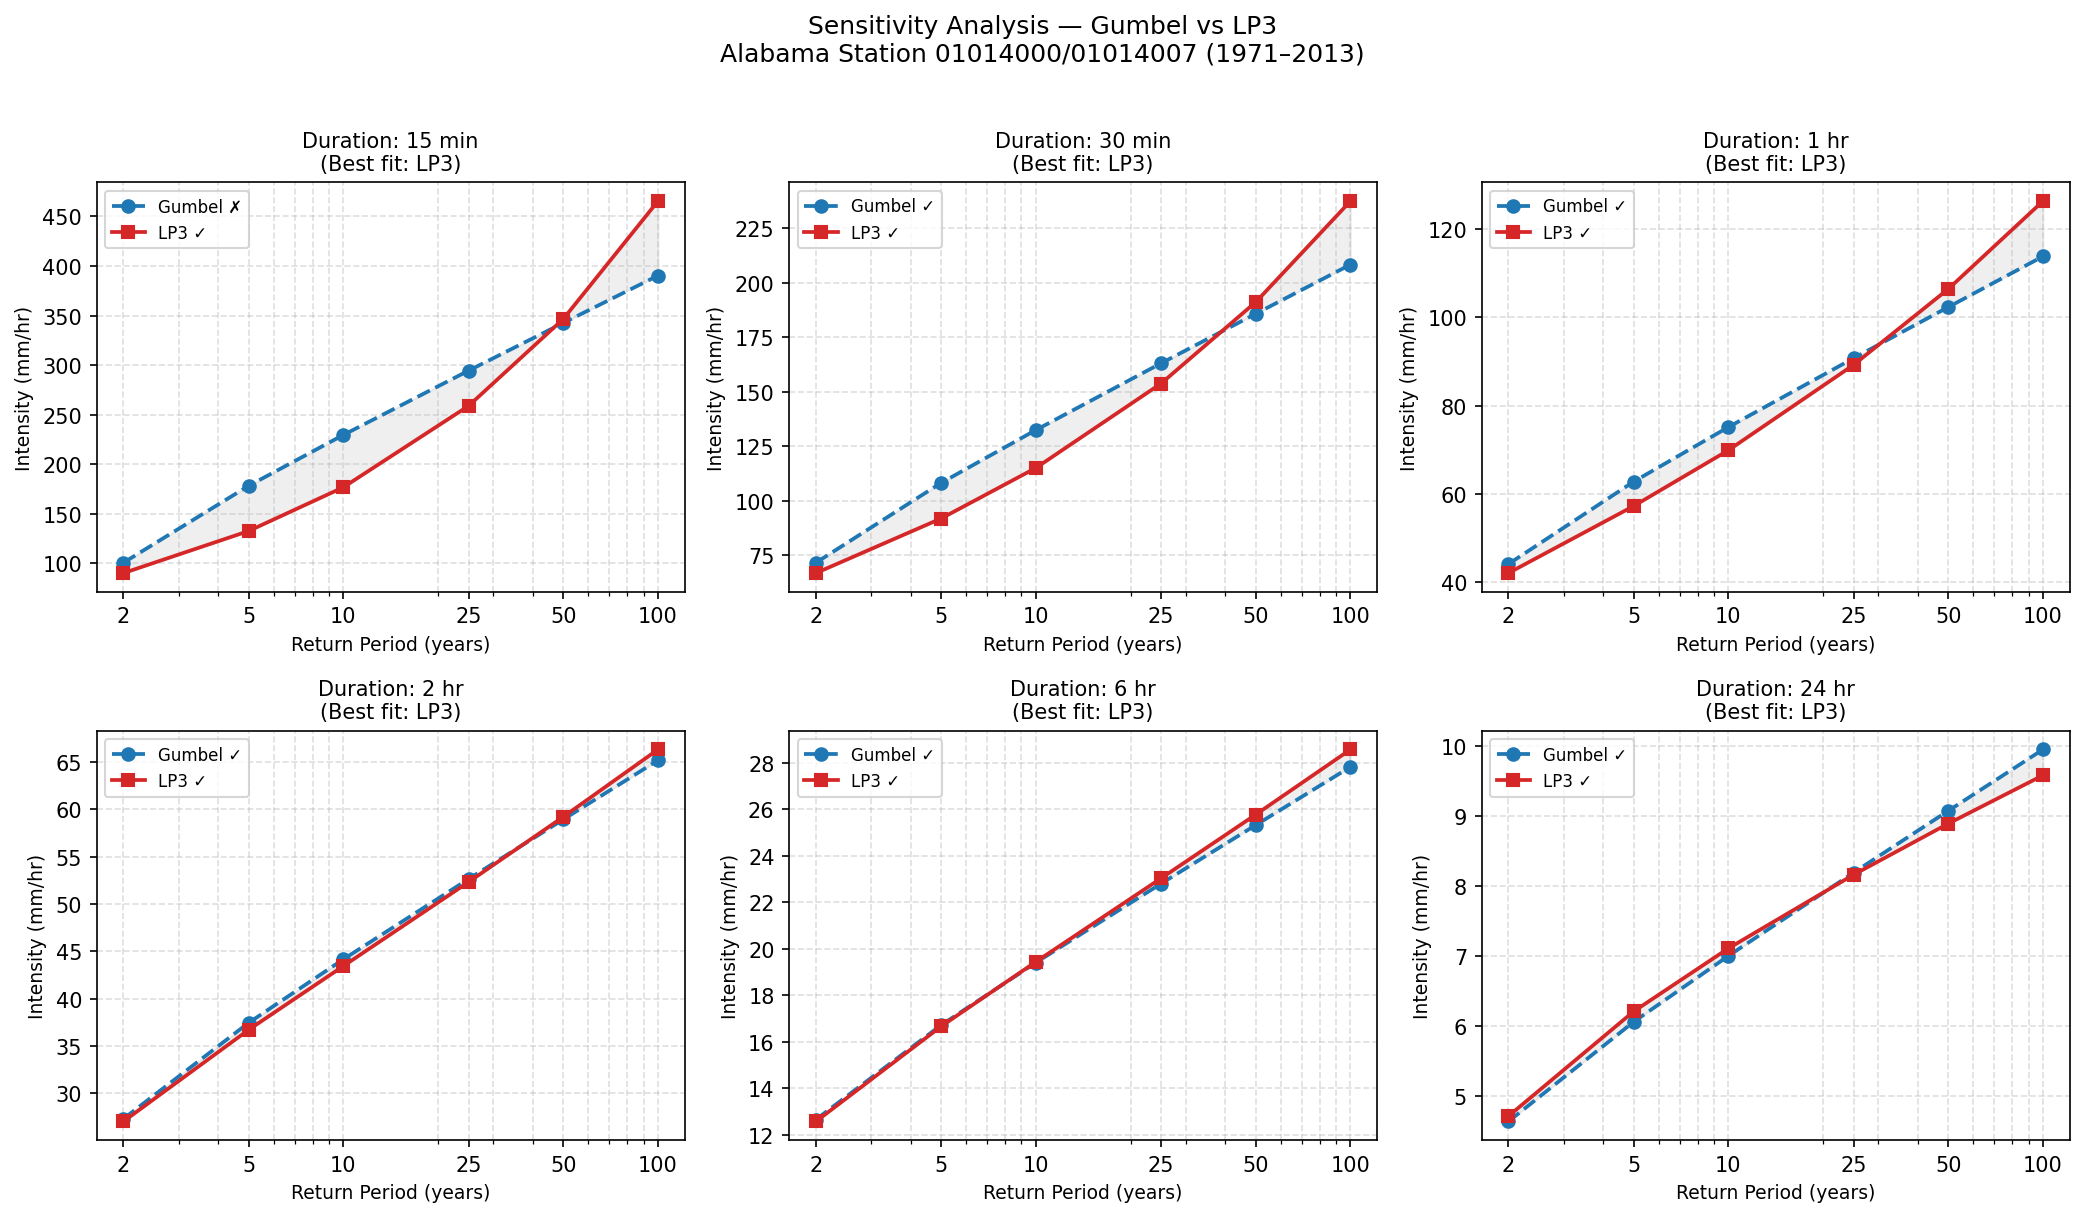

The file beside this chart, header and first rows:
duration, T_years, gumbel_intensity, lp3_intensity, pct_diff_lp3_vs_gumbel, gumbel_passes_ks, lp3_passes_ks, best_fit
15min, 2, 100.7, 90.19, -10.39, False, True, LP3
15min, 5, 178.2, 132.6, -25.58, False, True, LP3
15min, 10, 229.6, 176.7, -23.0, False, True, LP3
15min, 25, 294.4, 258.9, -12.08, False, True, LP3
15min, 50, 342.6, 346.5, 1.16, False, True, LP3
15min, 100, 390.3, 465.5, 19.26, False, True, LP3
30min, 2, 71.52, 66.76, -6.65, True, True, LP3
30min, 5, 108.1, 91.8, -15.11, True, True, LP3
30min, 10, 132.4, 115, -13.14, True, True, LP3
30min, 25, 163, 153.7, -5.69, True, True, LP3
30min, 50, 185.7, 191.1, 2.88, True, True, LP3
30min, 100, 208.3, 237.4, 13.98, True, True, LP3
1hr, 2, 44.15, 42.11, -4.62, True, True, LP3
1hr, 5, 62.77, 57.26, -8.78, True, True, LP3
1hr, 10, 75.11, 69.87, -6.97, True, True, LP3
1hr, 25, 90.69, 89.18, -1.67, True, True, LP3
1hr, 50, 102.2, 106.3, 4.01, True, True, LP3
1hr, 100, 113.7, 126.2, 10.99, True, True, LP3
2hr, 2, 27.3, 27.01, -1.04, True, True, LP3
2hr, 5, 37.43, 36.7, -1.97, True, True, LP3
2hr, 10, 44.15, 43.43, -1.62, True, True, LP3
2hr, 25, 52.63, 52.31, -0.61, True, True, LP3
2hr, 50, 58.92, 59.19, 0.46, True, True, LP3
2hr, 100, 65.16, 66.31, 1.76, True, True, LP3
6hr, 2, 12.66, 12.58, -0.66, True, True, LP3
6hr, 5, 16.72, 16.67, -0.33, True, True, LP3
6hr, 10, 19.41, 19.45, 0.18, True, True, LP3
6hr, 25, 22.81, 23.04, 1.01, True, True, LP3
6hr, 50, 25.33, 25.78, 1.78, True, True, LP3
6hr, 100, 27.83, 28.58, 2.69, True, True, LP3
24hr, 2, 4.633, 4.709, 1.63, True, True, LP3
24hr, 5, 6.057, 6.206, 2.46, True, True, LP3
24hr, 10, 7.0, 7.108, 1.54, True, True, LP3
24hr, 25, 8.191, 8.161, -0.37, True, True, LP3
24hr, 50, 9.075, 8.892, -2.02, True, True, LP3
24hr, 100, 9.952, 9.583, -3.72, True, True, LP3
